Run: headless pygame with SDL's dummy video driver; simulated clock (each Clock.tick advances the game by its frame time, no real sleeping); random seed 0; keys injected as events and as key.get_pressed() state; no mouse input; restart key SPACE tapped at the start of phases 3 and 4.
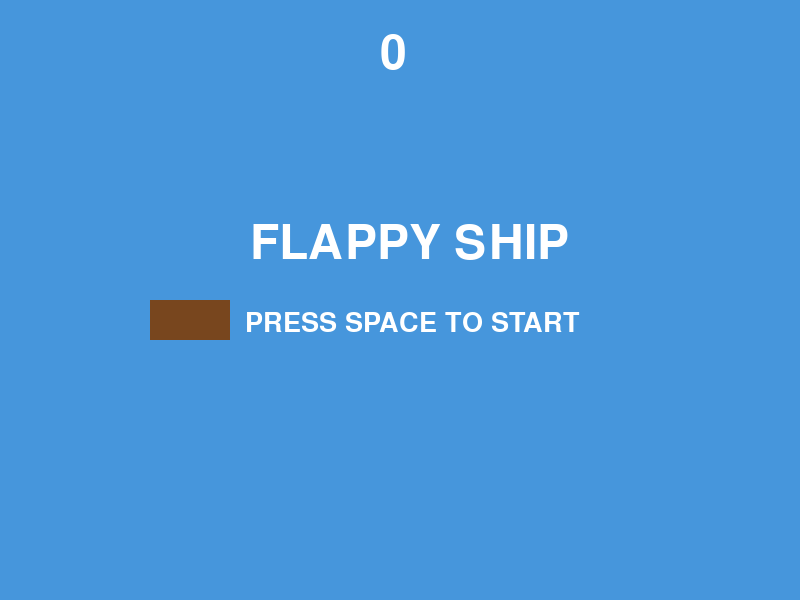
Frame 1 of 4 · flips 1–60 · no input
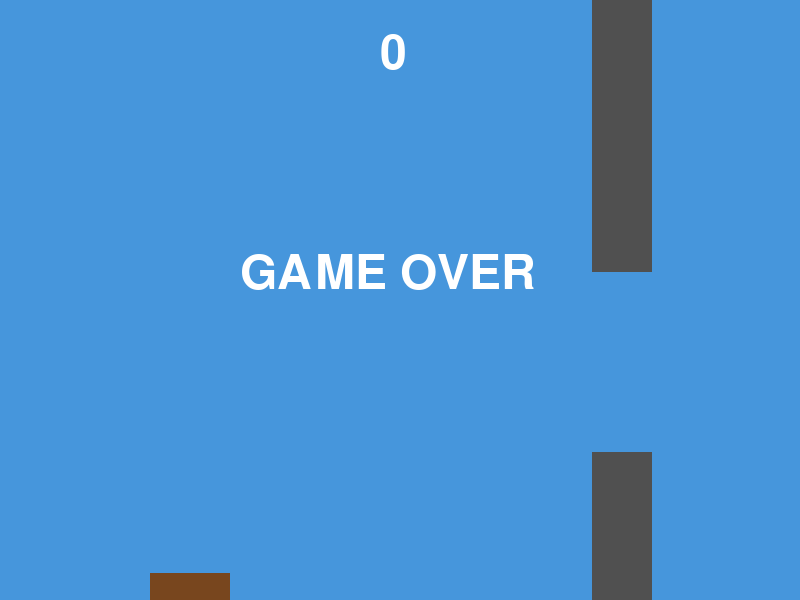
Frame 2 of 4 · flips 61–180 · tapped SPACE, RETURN · held RIGHT (→), D
Frame 3 of 4 · flips 181–300 · tapped SPACE · held DOWN (↓), S · screen unchanged from frame 2, image omitted
Frame 4 of 4 · flips 301–420 · tapped SPACE · held LEFT (←), A, UP (↑), W · screen unchanged from frame 3, image omitted

The pygame program that drew these frames:

import pygame
import random

pygame.init()

width = 800
height = 600

screen = pygame.display.set_mode((width,height))

clock = pygame.time.Clock()

font = pygame.font.Font(None, 70)
small_font = pygame.font.Font(None, 40)

boat_x = 150
boat_y = 300

boat_width = 80
boat_height = 40

boat_speed = 0

gravity = 0.5
jump = -8

obstacle_x = 800

obstacle_width = 60
obstacle_speed = 4

gap = 180

obstacle1_x = 800
top1 = random.randint(75, 375)
bottom1 = top1 + gap

obstacle2_x = 1250
top2 = random.randint(75, 375)
bottom2 = top2 + gap

score = 0
passed1 = False
passed2 = False

game_over = False

start = 0
playing = 1
paused = 2

game_state = start

running = True

while running:
    clock.tick(60)

    for event in pygame.event.get():

        if event.type == pygame.QUIT:
            running = False

        if event.type == pygame.KEYDOWN:

            if game_state == start:

                if event.key == pygame.K_SPACE:
                    game_state = playing
                    boat_speed = jump

            elif game_state == playing:

                if game_over == False:

                    if event.key == pygame.K_SPACE:
                        boat_speed = jump

                    if event.key == pygame.K_ESCAPE:
                        game_state = paused
 
            elif game_state == paused:
                if game_over == False:

                    if event.key == pygame.K_ESCAPE:
                        game_state = playing

    if game_over == False and game_state == playing:

        boat_speed = boat_speed + gravity
        boat_y = boat_y + boat_speed

        obstacle1_x = obstacle1_x - obstacle_speed
        obstacle2_x = obstacle2_x - obstacle_speed

        if obstacle1_x < boat_x and passed1 == False:
            score = score + 1
            passed1 = True

        if obstacle2_x < boat_x and passed2 == False:
            score = score + 1
            passed2 = True
        
        if obstacle1_x < -obstacle_width:

            obstacle1_x = obstacle2_x + 600

            top1 = random.randint(75, 375)
            bottom1 = top1 + gap

            passed1 = False

        if obstacle2_x < -obstacle_width:

            obstacle2_x = obstacle1_x + 600

            top2 = random.randint(75, 375)
            bottom2 = top2 + gap

            passed2 = False


    boat_rect = pygame.Rect(
         boat_x,
         boat_y,
         boat_width,
         boat_height
    )

    top_rect1 = pygame.Rect(
        obstacle1_x,
        0,
        obstacle_width,
        top1
    )

    bottom_rect1 = pygame.Rect(
        obstacle1_x,
        bottom1,
        obstacle_width,
        height - bottom1
    )

    top_rect2 = pygame.Rect(
        obstacle2_x,
        0,
        obstacle_width,
        top2
    )

    bottom_rect2 = pygame.Rect(
        obstacle2_x,
        bottom2,
        obstacle_width,
        height - bottom2
    )

    if game_state == playing and game_over == False:

        if boat_y < 0:
            game_over = True

        if boat_y + boat_height >= height:
            game_over = True

        if boat_rect.colliderect(top_rect1) or boat_rect.colliderect(bottom_rect1):
            game_over = True

        if boat_rect.colliderect(top_rect2) or boat_rect.colliderect(bottom_rect2):
            game_over = True

    screen.fill((70,150,220))

    pygame.draw.rect(
            screen,
            (120,70,30),
            (boat_x, boat_y, boat_width, boat_height)
        )

    pygame.draw.rect(
         screen,
         (80,80,80),
         (obstacle1_x, 0, obstacle_width, top1)
    )

    pygame.draw.rect(
         screen,
         (80,80,80),
         (obstacle1_x, bottom1, obstacle_width, height - bottom1)
    )

    pygame.draw.rect(
        screen,
        (80, 80, 80),
        (obstacle2_x, 0, obstacle_width, top2)
    )

    pygame.draw.rect(
        screen,
        (80, 80, 80),
        (obstacle2_x, bottom2, obstacle_width, height - bottom2)
    )

    score_text = font.render(
        str(score),
        True,
        ( 255, 255, 255)
    )

    screen.blit(score_text, (380, 30))

    if game_state == start:

        title = font.render(
            "FLAPPY SHIP",
            True,
            (255, 255, 255)
        )

        start_text = small_font.render(
            "PRESS SPACE TO START",
            True,
            (255, 255, 255)
        )

        screen.blit(title, (250,220))
        screen.blit(start_text, (245, 310))

    if game_state == paused:

        paused_text = font.render(
            "PAUSED",
            True,
            (255, 255, 255)
        )

        continue_text = small_font.render(
            "PRESS ESC TO CONTINUE",
            True,
            (255, 255, 255)
        )

        screen.blit(paused_text, (290, 220))
        screen.blit(continue_text, (245, 310))

    if game_over == True:
        text = font.render(
            "GAME OVER",
            True,
            (255,255,255)
        )

        screen.blit(text, (240,250))

    pygame.display.flip()

pygame.quit()
